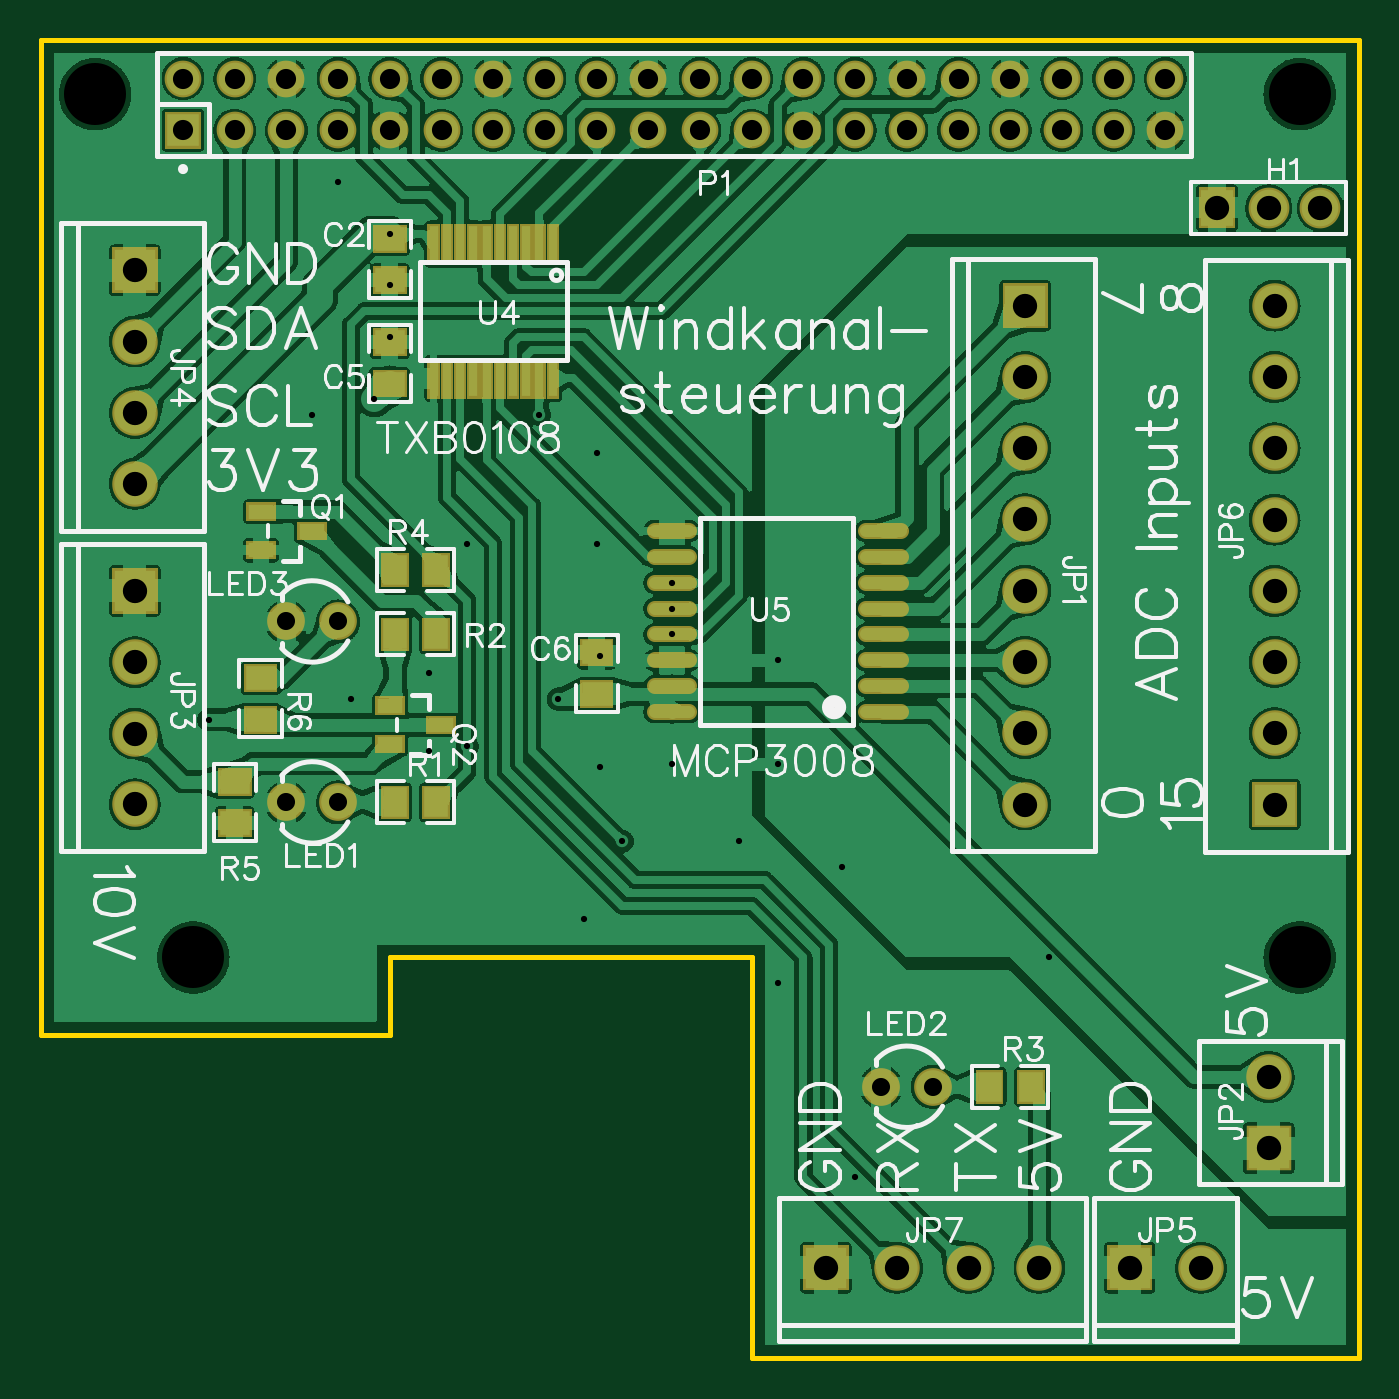
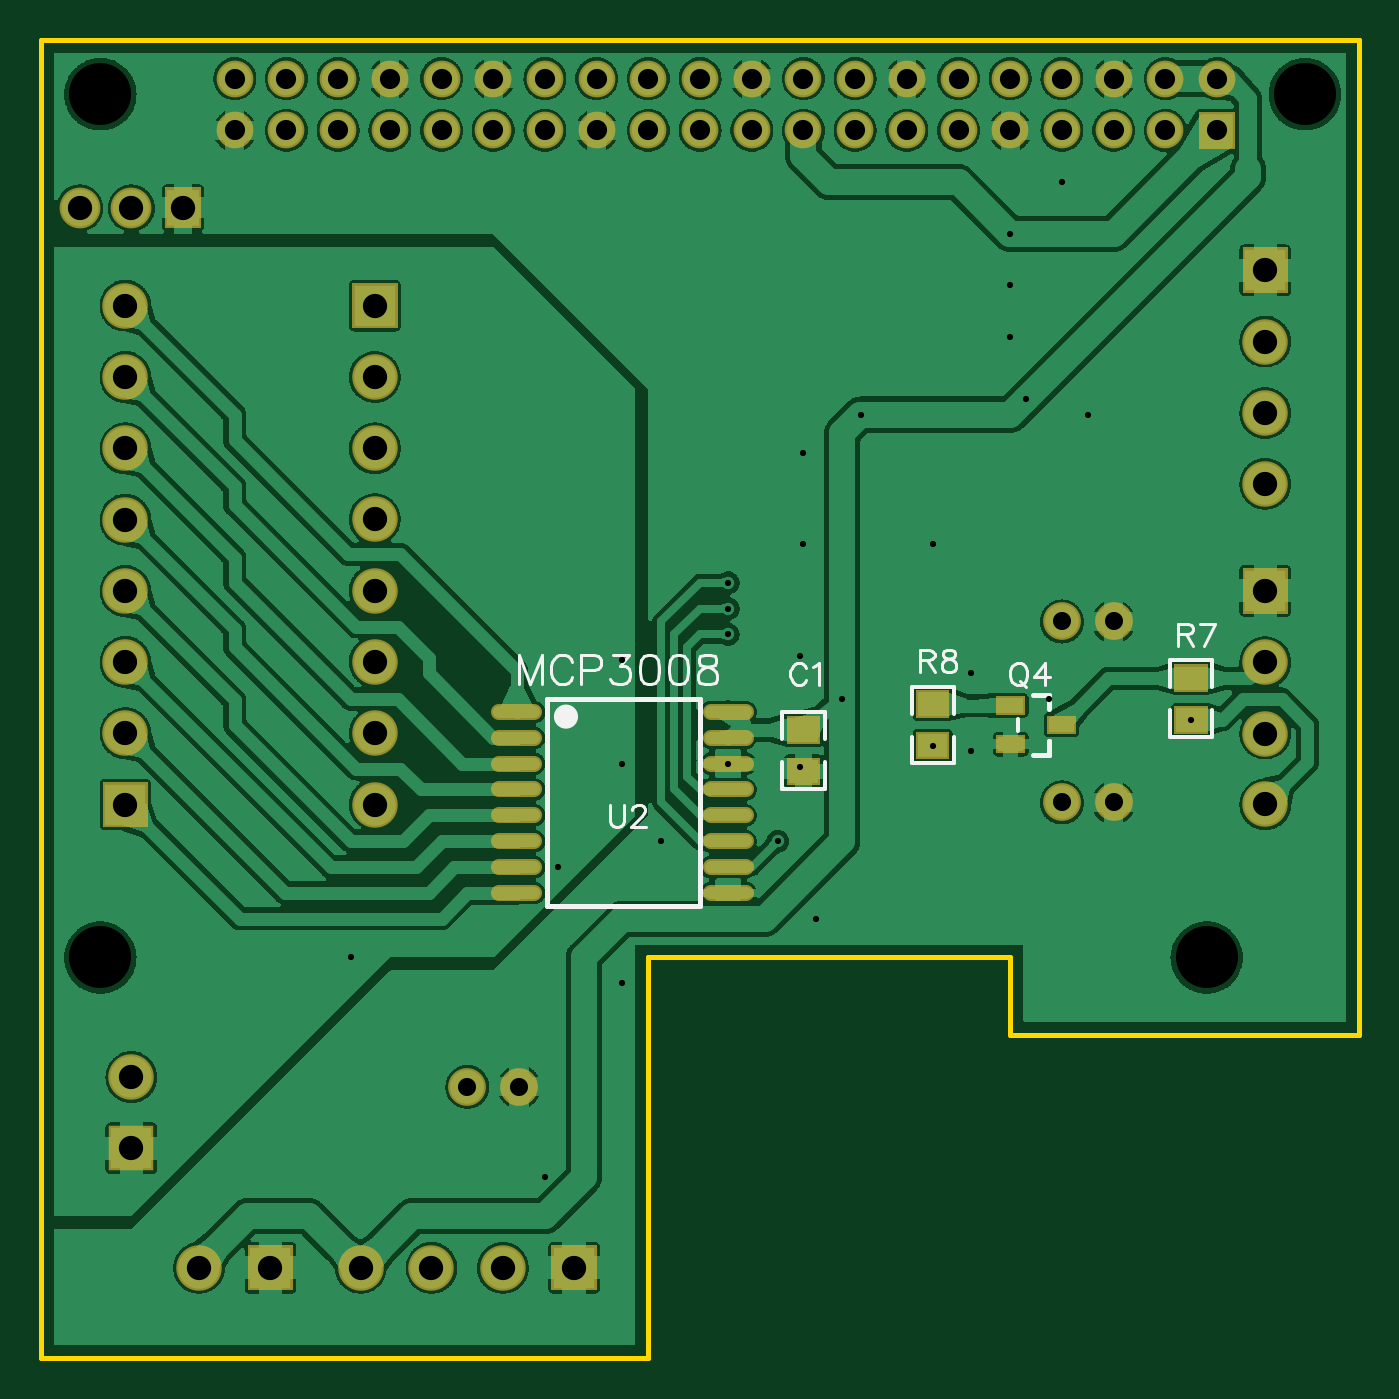
Circuit board: 11 layer files. Board 64.8 x 64.8 mm.
- outline: Gerber_BoardOutline.GKO (586 bytes)
- bottom_copper: Gerber_BottomLayer.GBL (232786 bytes)
- paste: Gerber_BottomPasteMaskLayer.GBP (2011 bytes)
- bottom_silk: Gerber_BottomSilkLayer.GBO (6303 bytes)
- bottom_mask: Gerber_BottomSolderMaskLayer.GBS (4454 bytes)
- drill: Gerber_Drill_NPTH.DRL (304 bytes)
- drill: Gerber_Drill_PTH.DRL (2295 bytes)
- top_copper: Gerber_TopLayer.GTL (258407 bytes)
- paste: Gerber_TopPasteMaskLayer.GTP (2067 bytes)
- top_silk: Gerber_TopSilkLayer.GTO (38175 bytes)
- top_mask: Gerber_TopSolderMaskLayer.GTS (8138 bytes)

=== outline: Gerber_BoardOutline.GKO ===
G04 Layer: BoardOutline*
G04 EasyEDA v6.3.22, 2020-01-23T08:33:16+01:00*
G04 c9beca13151b413282484c31864a17c3,a11fdbbf625d454fa155e63b1a2a2389,10*
G04 Gerber Generator version 0.2*
G04 Scale: 100 percent, Rotated: No, Reflected: No *
G04 Dimensions in inches *
G04 leading zeros omitted , absolute positions ,2 integer and 4 decimal *
%FSLAX24Y24*%
%MOIN*%
G90*
G70D02*

%ADD10C,0.010000*%
G54D10*
G01X0Y25500D02*
G01X25500Y25500D01*
G01X25500Y0D01*
G01X13750Y0D01*
G01X13750Y7750D01*
G01X6750Y7750D01*
G01X6750Y6250D01*
G01X0Y6250D01*
G01X0Y25500D01*
G01X0Y25500D01*

%LPD*%
M00*
M02*

=== bottom_copper: Gerber_BottomLayer.GBL (232786 bytes, source omitted) ===
=== paste: Gerber_BottomPasteMaskLayer.GBP ===
G04 Layer: BottomPasteMaskLayer*
G04 EasyEDA v6.3.22, 2020-01-23T08:33:16+01:00*
G04 c9beca13151b413282484c31864a17c3,a11fdbbf625d454fa155e63b1a2a2389,10*
G04 Gerber Generator version 0.2*
G04 Scale: 100 percent, Rotated: No, Reflected: No *
G04 Dimensions in inches *
G04 leading zeros omitted , absolute positions ,2 integer and 4 decimal *
%FSLAX24Y24*%
%MOIN*%
G90*
G70D02*

%ADD14C,0.023622*%

%LPD*%
G54D14*
G01X12539Y9000D02*
G01X11870Y9000D01*
G01X12539Y9500D02*
G01X11870Y9500D01*
G01X12539Y10000D02*
G01X11870Y10000D01*
G01X12539Y10500D02*
G01X11870Y10500D01*
G01X12539Y11000D02*
G01X11870Y11000D01*
G01X12539Y11500D02*
G01X11870Y11500D01*
G01X12539Y12000D02*
G01X11870Y12000D01*
G01X12539Y12500D02*
G01X11870Y12500D01*
G01X16629Y9000D02*
G01X15960Y9000D01*
G01X16629Y9500D02*
G01X15960Y9500D01*
G01X16629Y10000D02*
G01X15960Y10000D01*
G01X16629Y10500D02*
G01X15960Y10500D01*
G01X16629Y11000D02*
G01X15960Y11000D01*
G01X16629Y11500D02*
G01X15960Y11500D01*
G01X16629Y12000D02*
G01X15960Y12000D01*
G01X16629Y12500D02*
G01X15960Y12500D01*
G36*
G01X10464Y12378D02*
G01X10464Y11921D01*
G01X11035Y11921D01*
G01X11035Y12378D01*
G01X10464Y12378D01*
G37*
G36*
G01X10464Y11578D02*
G01X10464Y11121D01*
G01X11035Y11121D01*
G01X11035Y11578D01*
G01X10464Y11578D01*
G37*
G36*
G01X6004Y12112D02*
G01X6004Y12387D01*
G01X5511Y12387D01*
G01X5511Y12112D01*
G01X6004Y12112D01*
G37*
G36*
G01X6988Y11738D02*
G01X6988Y12013D01*
G01X6495Y12013D01*
G01X6495Y11738D01*
G01X6988Y11738D01*
G37*
G36*
G01X6988Y12486D02*
G01X6988Y12761D01*
G01X6495Y12761D01*
G01X6495Y12486D01*
G01X6988Y12486D01*
G37*
G36*
G01X2964Y13378D02*
G01X2964Y12921D01*
G01X3535Y12921D01*
G01X3535Y13378D01*
G01X2964Y13378D01*
G37*
G36*
G01X2964Y12578D02*
G01X2964Y12121D01*
G01X3535Y12121D01*
G01X3535Y12578D01*
G01X2964Y12578D01*
G37*
G36*
G01X8535Y11621D02*
G01X8535Y12078D01*
G01X7964Y12078D01*
G01X7964Y11621D01*
G01X8535Y11621D01*
G37*
G36*
G01X8535Y12421D02*
G01X8535Y12878D01*
G01X7964Y12878D01*
G01X7964Y12421D01*
G01X8535Y12421D01*
G37*
M00*
M02*

=== bottom_silk: Gerber_BottomSilkLayer.GBO (6303 bytes, source omitted) ===
=== bottom_mask: Gerber_BottomSolderMaskLayer.GBS ===
G04 Layer: BottomSolderMaskLayer*
G04 EasyEDA v6.3.22, 2020-01-23T08:33:16+01:00*
G04 c9beca13151b413282484c31864a17c3,a11fdbbf625d454fa155e63b1a2a2389,10*
G04 Gerber Generator version 0.2*
G04 Scale: 100 percent, Rotated: No, Reflected: No *
G04 Dimensions in inches *
G04 leading zeros omitted , absolute positions ,2 integer and 4 decimal *
%FSLAX24Y24*%
%MOIN*%
G90*
G70D02*

%ADD33C,0.031622*%
%ADD35R,0.088000X0.088000*%
%ADD36C,0.088000*%
%ADD38C,0.070992*%
%ADD39C,0.078866*%
%ADD44C,0.073000*%

%LPD*%
G54D33*
G01X12539Y9000D02*
G01X11870Y9000D01*
G01X12539Y9500D02*
G01X11870Y9500D01*
G01X12539Y10000D02*
G01X11870Y10000D01*
G01X12539Y10500D02*
G01X11870Y10500D01*
G01X12539Y11000D02*
G01X11870Y11000D01*
G01X12539Y11500D02*
G01X11870Y11500D01*
G01X12539Y12000D02*
G01X11870Y12000D01*
G01X12539Y12500D02*
G01X11870Y12500D01*
G01X16629Y9000D02*
G01X15960Y9000D01*
G01X16629Y9500D02*
G01X15960Y9500D01*
G01X16629Y10000D02*
G01X15960Y10000D01*
G01X16629Y10500D02*
G01X15960Y10500D01*
G01X16629Y11000D02*
G01X15960Y11000D01*
G01X16629Y11500D02*
G01X15960Y11500D01*
G01X16629Y12000D02*
G01X15960Y12000D01*
G01X16629Y12500D02*
G01X15960Y12500D01*
G36*
G01X1376Y20603D02*
G01X1376Y21484D01*
G01X2257Y21484D01*
G01X2257Y20603D01*
G01X1376Y20603D01*
G37*
G54D36*
G01X1816Y19663D03*
G01X1816Y18283D03*
G01X1816Y16913D03*
G36*
G01X2394Y23394D02*
G01X2394Y24105D01*
G01X3105Y24105D01*
G01X3105Y23394D01*
G01X2394Y23394D01*
G37*
G54D38*
G01X2750Y24750D03*
G01X3750Y23750D03*
G01X3750Y24750D03*
G01X4750Y23750D03*
G01X4750Y24750D03*
G01X5750Y23750D03*
G01X5750Y24750D03*
G01X6750Y23750D03*
G01X6750Y24750D03*
G01X7750Y23750D03*
G01X7750Y24750D03*
G01X8750Y23750D03*
G01X8750Y24750D03*
G01X9750Y23750D03*
G01X9750Y24750D03*
G01X10750Y23750D03*
G01X10750Y24750D03*
G01X11750Y23750D03*
G01X11750Y24750D03*
G01X12750Y23750D03*
G01X12750Y24750D03*
G01X13750Y23750D03*
G01X13750Y24750D03*
G01X14750Y23750D03*
G01X14750Y24750D03*
G01X15750Y23750D03*
G01X15750Y24750D03*
G01X16750Y23750D03*
G01X16750Y24750D03*
G01X17750Y23750D03*
G01X17750Y24750D03*
G01X18750Y23750D03*
G01X18750Y24750D03*
G01X19750Y23750D03*
G01X19750Y24750D03*
G01X20750Y23750D03*
G01X20750Y24750D03*
G01X21750Y23750D03*
G01X21750Y24750D03*
G54D39*
G01X24750Y22250D03*
G01X23750Y22250D03*
G36*
G01X22400Y21855D02*
G01X22400Y22644D01*
G01X23100Y22644D01*
G01X23100Y21855D01*
G01X22400Y21855D01*
G37*
G36*
G01X23423Y10269D02*
G01X23423Y11148D01*
G01X24303Y11148D01*
G01X24303Y10269D01*
G01X23423Y10269D01*
G37*
G54D36*
G01X23864Y12088D03*
G01X23864Y13468D03*
G01X23864Y14838D03*
G01X23864Y16218D03*
G01X23864Y17598D03*
G01X23864Y18978D03*
G01X23864Y20358D03*
G36*
G01X14744Y1309D02*
G01X14744Y2190D01*
G01X15625Y2190D01*
G01X15625Y1309D01*
G01X14744Y1309D01*
G37*
G01X16564Y1750D03*
G01X17944Y1750D03*
G01X19314Y1750D03*
G36*
G01X1376Y14403D02*
G01X1376Y15282D01*
G01X2257Y15282D01*
G01X2257Y14403D01*
G01X1376Y14403D01*
G37*
G01X1816Y13462D03*
G01X1816Y12082D03*
G01X1816Y10712D03*
G54D35*
G01X23750Y4059D03*
G54D36*
G01X23750Y5440D03*
G36*
G01X18601Y19919D02*
G01X18601Y20798D01*
G01X19481Y20798D01*
G01X19481Y19919D01*
G01X18601Y19919D01*
G37*
G01X19041Y18978D03*
G01X19041Y17598D03*
G01X19041Y16228D03*
G01X19041Y14848D03*
G01X19041Y13468D03*
G01X19041Y12088D03*
G01X19041Y10708D03*
G36*
G01X10425Y11882D02*
G01X10425Y12417D01*
G01X11075Y12417D01*
G01X11075Y11882D01*
G01X10425Y11882D01*
G37*
G36*
G01X10425Y11082D02*
G01X10425Y11617D01*
G01X11075Y11617D01*
G01X11075Y11082D01*
G01X10425Y11082D01*
G37*
G36*
G01X5471Y12071D02*
G01X5471Y12428D01*
G01X6044Y12428D01*
G01X6044Y12071D01*
G01X5471Y12071D01*
G37*
G36*
G01X6455Y11698D02*
G01X6455Y12053D01*
G01X7028Y12053D01*
G01X7028Y11698D01*
G01X6455Y11698D01*
G37*
G36*
G01X6455Y12446D02*
G01X6455Y12801D01*
G01X7028Y12801D01*
G01X7028Y12446D01*
G01X6455Y12446D01*
G37*
G36*
G01X2925Y12882D02*
G01X2925Y13417D01*
G01X3575Y13417D01*
G01X3575Y12882D01*
G01X2925Y12882D01*
G37*
G36*
G01X2925Y12082D02*
G01X2925Y12617D01*
G01X3575Y12617D01*
G01X3575Y12082D01*
G01X2925Y12082D01*
G37*
G36*
G01X7925Y11582D02*
G01X7925Y12117D01*
G01X8575Y12117D01*
G01X8575Y11582D01*
G01X7925Y11582D01*
G37*
G36*
G01X7925Y12382D02*
G01X7925Y12917D01*
G01X8575Y12917D01*
G01X8575Y12382D01*
G01X7925Y12382D01*
G37*
G36*
G01X20619Y1309D02*
G01X20619Y2190D01*
G01X21500Y2190D01*
G01X21500Y1309D01*
G01X20619Y1309D01*
G37*
G01X22439Y1750D03*
G54D44*
G01X5750Y10750D03*
G01X4750Y10750D03*
G01X17250Y5250D03*
G01X16250Y5250D03*
G01X5750Y14250D03*
G01X4750Y14250D03*
M00*
M02*

=== drill: Gerber_Drill_NPTH.DRL (304 bytes, source withheld) ===
=== drill: Gerber_Drill_PTH.DRL (2295 bytes, source withheld) ===
=== top_copper: Gerber_TopLayer.GTL (258407 bytes, source omitted) ===
=== paste: Gerber_TopPasteMaskLayer.GTP ===
G04 Layer: TopPasteMaskLayer*
G04 EasyEDA v6.3.22, 2020-01-23T08:33:16+01:00*
G04 c9beca13151b413282484c31864a17c3,a11fdbbf625d454fa155e63b1a2a2389,10*
G04 Gerber Generator version 0.2*
G04 Scale: 100 percent, Rotated: No, Reflected: No *
G04 Dimensions in inches *
G04 leading zeros omitted , absolute positions ,2 integer and 4 decimal *
%FSLAX24Y24*%
%MOIN*%
G90*
G70D02*

%ADD14C,0.023622*%
%ADD16R,0.045670X0.057087*%
%ADD17R,0.057087X0.045670*%
%ADD18R,0.049213X0.027559*%
%ADD19R,0.016000X0.071000*%

%LPD*%
G54D14*
G01X12539Y16000D02*
G01X11870Y16000D01*
G01X12539Y15500D02*
G01X11870Y15500D01*
G01X12539Y15000D02*
G01X11870Y15000D01*
G01X12539Y14500D02*
G01X11870Y14500D01*
G01X12539Y14000D02*
G01X11870Y14000D01*
G01X12539Y13500D02*
G01X11870Y13500D01*
G01X12539Y13000D02*
G01X11870Y13000D01*
G01X12539Y12500D02*
G01X11870Y12500D01*
G01X16629Y16000D02*
G01X15960Y16000D01*
G01X16629Y15500D02*
G01X15960Y15500D01*
G01X16629Y15000D02*
G01X15960Y15000D01*
G01X16629Y14500D02*
G01X15960Y14500D01*
G01X16629Y14000D02*
G01X15960Y14000D01*
G01X16629Y13500D02*
G01X15960Y13500D01*
G01X16629Y13000D02*
G01X15960Y13000D01*
G01X16629Y12500D02*
G01X15960Y12500D01*
G54D16*
G01X6850Y10750D03*
G01X7650Y10750D03*
G01X18350Y5250D03*
G01X19150Y5250D03*
G54D17*
G01X10750Y12850D03*
G01X10750Y13650D03*
G01X6750Y21650D03*
G01X6750Y20850D03*
G01X6750Y18850D03*
G01X6750Y19650D03*
G54D18*
G01X5242Y16000D03*
G01X4257Y15626D03*
G01X4257Y16373D03*
G54D19*
G01X9901Y21549D03*
G01X9645Y21549D03*
G01X9389Y21549D03*
G01X9133Y21549D03*
G01X8877Y21549D03*
G01X8622Y21549D03*
G01X8366Y21549D03*
G01X8110Y21549D03*
G01X7854Y21549D03*
G01X7598Y21549D03*
G01X7598Y18950D03*
G01X7854Y18950D03*
G01X8110Y18950D03*
G01X8366Y18950D03*
G01X8622Y18950D03*
G01X8877Y18950D03*
G01X9133Y18950D03*
G01X9389Y18950D03*
G01X9645Y18950D03*
G01X9901Y18950D03*
G54D16*
G01X7650Y14000D03*
G01X6850Y14000D03*
G01X7650Y15250D03*
G01X6850Y15250D03*
G54D17*
G01X3750Y10350D03*
G01X3750Y11150D03*
G01X4250Y12350D03*
G01X4250Y13150D03*
G54D18*
G01X7742Y12250D03*
G01X6757Y11876D03*
G01X6757Y12623D03*
M00*
M02*

=== top_silk: Gerber_TopSilkLayer.GTO (38175 bytes, source omitted) ===
=== top_mask: Gerber_TopSolderMaskLayer.GTS (8138 bytes, source omitted) ===
